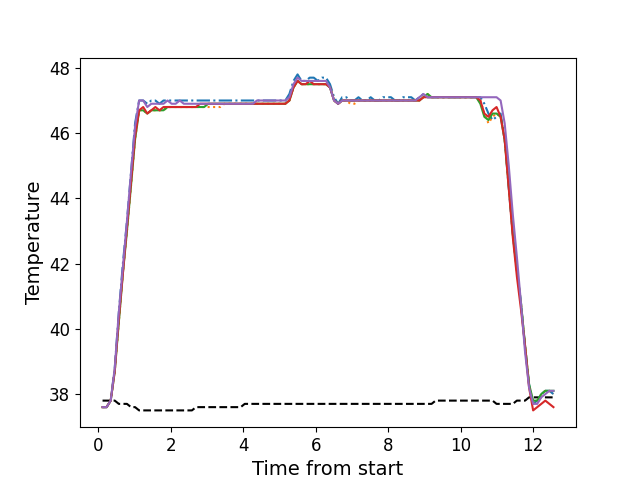

Data behind this chart, as committed beside it:
, times, neutral, z1, z2, z3, z4, z5
0, 0.119, 37.8, 37.6, 37.6, 37.6, 37.6, 37.6
1, 0.231, 37.8, 37.6, 37.6, 37.6, 37.6, 37.6
2, 0.3435, 37.8, 37.8, 37.8, 37.8, 37.8, 37.8
3, 0.4557, 37.8, 38.8, 38.7, 38.7, 38.7, 38.8
4, 0.5677, 37.7, 40.5, 40.2, 40.2, 40.3, 40.5
5, 0.6801, 37.7, 42.0, 41.7, 41.7, 41.7, 41.9
6, 0.7923, 37.7, 43.3, 43.0, 43.0, 43.1, 43.3
7, 0.9051, 37.6, 44.8, 44.4, 44.4, 44.5, 44.8
8, 1.016, 37.6, 46.3, 45.8, 45.8, 45.9, 46.2
9, 1.128, 37.5, 47.0, 46.7, 46.7, 46.7, 47.0
10, 1.24, 37.5, 47.0, 46.7, 46.7, 46.8, 47.0
11, 1.353, 37.5, 46.9, 46.6, 46.6, 46.6, 46.8
12, 1.465, 37.5, 47.0, 46.7, 46.7, 46.7, 46.9
13, 1.576, 37.5, 47.0, 46.7, 46.7, 46.8, 46.9
14, 1.689, 37.5, 46.9, 46.7, 46.7, 46.7, 46.9
15, 1.801, 37.5, 47.0, 46.7, 46.7, 46.8, 46.9
16, 1.913, 37.5, 47.0, 46.8, 46.8, 46.8, 47.0
17, 2.024, 37.5, 47.0, 46.8, 46.8, 46.8, 46.9
18, 2.137, 37.5, 47.0, 46.8, 46.8, 46.8, 46.9
19, 2.249, 37.5, 47.0, 46.8, 46.8, 46.8, 47.0
20, 2.361, 37.5, 47.0, 46.8, 46.8, 46.8, 46.9
21, 2.473, 37.5, 47.0, 46.8, 46.8, 46.8, 46.9
22, 2.585, 37.5, 47.0, 46.8, 46.8, 46.8, 46.9
23, 2.697, 37.6, 47.0, 46.8, 46.8, 46.8, 46.9
24, 2.81, 37.6, 47.0, 46.8, 46.8, 46.9, 46.9
25, 2.922, 37.6, 47.0, 46.8, 46.8, 46.9, 46.9
26, 3.034, 37.6, 47.0, 46.8, 46.9, 46.9, 46.9
27, 3.146, 37.6, 47.0, 46.8, 46.9, 46.9, 46.9
28, 3.257, 37.6, 47.0, 46.8, 46.9, 46.9, 46.9
29, 3.37, 37.6, 47.0, 46.8, 46.9, 46.9, 46.9
30, 3.482, 37.6, 47.0, 46.9, 46.9, 46.9, 46.9
31, 3.594, 37.6, 47.0, 46.9, 46.9, 46.9, 46.9
32, 3.706, 37.6, 47.0, 46.9, 46.9, 46.9, 46.9
33, 3.818, 37.6, 47.0, 46.9, 46.9, 46.9, 46.9
34, 3.93, 37.6, 47.0, 46.9, 46.9, 46.9, 46.9
35, 4.042, 37.7, 47.0, 46.9, 46.9, 46.9, 46.9
36, 4.154, 37.7, 47.0, 46.9, 46.9, 46.9, 46.9
37, 4.266, 37.7, 47.0, 46.9, 46.9, 46.9, 46.9
38, 4.379, 37.7, 47.0, 46.9, 46.9, 46.9, 47.0
39, 4.49, 37.7, 47.0, 46.9, 46.9, 46.9, 47.0
40, 4.603, 37.7, 47.0, 46.9, 46.9, 46.9, 47.0
41, 4.714, 37.7, 47.0, 46.9, 46.9, 46.9, 47.0
42, 4.827, 37.7, 47.0, 46.9, 46.9, 46.9, 47.0
43, 4.938, 37.7, 47.0, 46.9, 46.9, 46.9, 47.0
44, 5.051, 37.7, 47.0, 46.9, 46.9, 46.9, 47.0
45, 5.162, 37.7, 47.0, 46.9, 46.9, 46.9, 47.0
46, 5.274, 37.7, 47.2, 47.0, 47.0, 47.0, 47.1
47, 5.387, 37.7, 47.6, 47.4, 47.4, 47.4, 47.5
48, 5.499, 37.7, 47.8, 47.6, 47.6, 47.6, 47.7
49, 5.61, 37.7, 47.6, 47.5, 47.5, 47.5, 47.6
50, 5.723, 37.7, 47.6, 47.5, 47.5, 47.5, 47.6
51, 5.835, 37.7, 47.7, 47.5, 47.5, 47.6, 47.6
52, 5.947, 37.7, 47.7, 47.5, 47.5, 47.5, 47.6
53, 6.059, 37.7, 47.6, 47.5, 47.5, 47.5, 47.6
54, 6.171, 37.7, 47.7, 47.5, 47.5, 47.5, 47.6
55, 6.284, 37.7, 47.7, 47.5, 47.5, 47.5, 47.6
56, 6.395, 37.7, 47.5, 47.4, 47.4, 47.4, 47.4
57, 6.507, 37.7, 47.1, 47.0, 47.0, 47.0, 47.0
58, 6.619, 37.7, 46.9, 46.9, 46.9, 46.9, 46.9
59, 6.731, 37.7, 47.1, 47.0, 47.0, 47.0, 47.0
... 52 more rows
